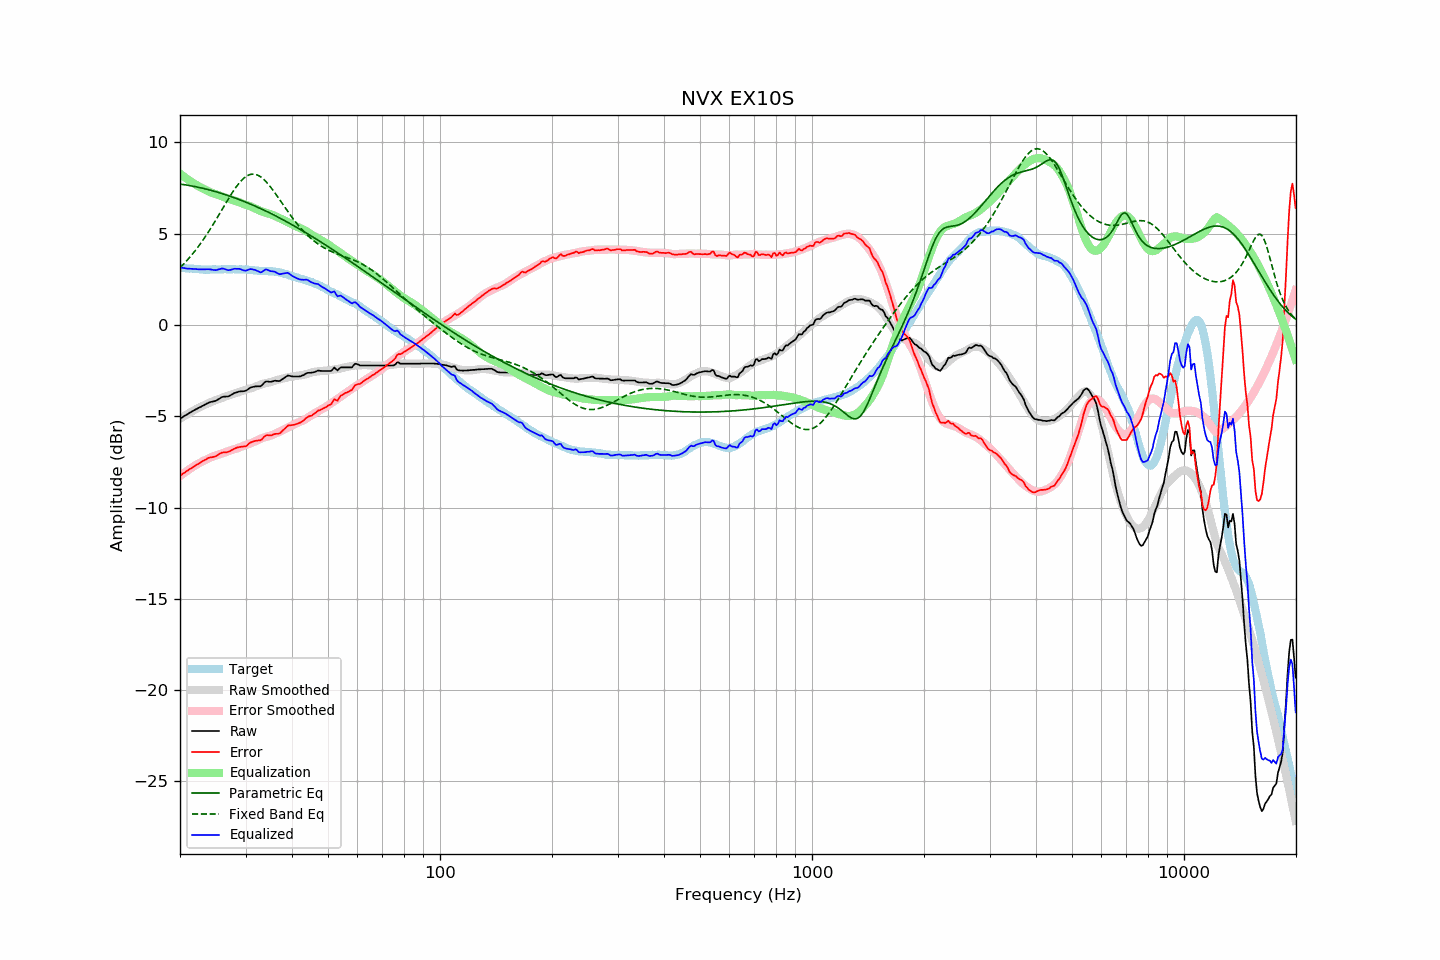

The file beside this chart, header and first rows:
frequency, raw, error, smoothed, error_smoothed, equalization, parametric_eq, fixed_band_eq, equalized_raw, equalized_smoothed, target
20.00, -5.13, -8.26, -5.15, -8.28, 8.28, 7.71, 3.13, 3.15, 3.13, 3.13
20.20, -5.08, -8.20, -5.09, -8.21, 8.21, 7.70, 3.22, 3.13, 3.12, 3.12
20.40, -5.02, -8.13, -5.03, -8.14, 8.14, 7.69, 3.31, 3.12, 3.11, 3.11
20.61, -4.98, -8.09, -4.97, -8.08, 8.08, 7.67, 3.40, 3.10, 3.11, 3.11
20.81, -4.92, -8.01, -4.92, -8.02, 8.02, 7.66, 3.50, 3.09, 3.10, 3.09
21.02, -4.87, -7.96, -4.86, -7.95, 7.95, 7.64, 3.59, 3.08, 3.09, 3.09
21.23, -4.81, -7.89, -4.81, -7.89, 7.89, 7.63, 3.69, 3.08, 3.08, 3.08
21.44, -4.76, -7.85, -4.76, -7.83, 7.83, 7.61, 3.80, 3.07, 3.07, 3.09
21.66, -4.72, -7.80, -4.71, -7.78, 7.78, 7.60, 3.90, 3.06, 3.07, 3.08
21.87, -4.66, -7.73, -4.66, -7.72, 7.72, 7.58, 4.01, 3.06, 3.06, 3.07
22.09, -4.61, -7.67, -4.61, -7.67, 7.67, 7.56, 4.13, 3.06, 3.06, 3.06
22.31, -4.57, -7.63, -4.57, -7.62, 7.62, 7.54, 4.24, 3.04, 3.05, 3.06
22.54, -4.53, -7.58, -4.52, -7.57, 7.57, 7.52, 4.36, 3.04, 3.05, 3.05
22.76, -4.48, -7.52, -4.48, -7.52, 7.52, 7.50, 4.48, 3.04, 3.04, 3.04
22.99, -4.43, -7.46, -4.43, -7.47, 7.47, 7.48, 4.61, 3.04, 3.04, 3.03
23.22, -4.39, -7.41, -4.40, -7.43, 7.43, 7.46, 4.73, 3.04, 3.04, 3.02
23.45, -4.34, -7.37, -4.36, -7.39, 7.39, 7.44, 4.86, 3.04, 3.03, 3.03
23.69, -4.30, -7.32, -4.32, -7.34, 7.34, 7.42, 5.00, 3.05, 3.03, 3.02
23.92, -4.25, -7.27, -4.27, -7.30, 7.30, 7.40, 5.13, 3.05, 3.03, 3.02
24.16, -4.22, -7.25, -4.23, -7.26, 7.26, 7.37, 5.27, 3.04, 3.03, 3.03
24.40, -4.20, -7.24, -4.20, -7.23, 7.23, 7.35, 5.41, 3.02, 3.03, 3.04
24.65, -4.18, -7.22, -4.16, -7.19, 7.19, 7.33, 5.55, 3.01, 3.03, 3.04
24.89, -4.16, -7.20, -4.13, -7.16, 7.16, 7.30, 5.70, 3.00, 3.03, 3.04
25.14, -4.12, -7.15, -4.10, -7.13, 7.13, 7.28, 5.85, 3.01, 3.03, 3.03
25.39, -4.06, -7.09, -4.07, -7.10, 7.10, 7.25, 5.99, 3.04, 3.04, 3.03
25.65, -4.01, -7.05, -4.03, -7.07, 7.07, 7.22, 6.14, 3.06, 3.04, 3.03
25.91, -3.96, -7.00, -4.00, -7.04, 7.04, 7.20, 6.29, 3.09, 3.04, 3.04
26.16, -3.93, -6.98, -3.97, -7.01, 7.01, 7.17, 6.44, 3.08, 3.04, 3.05
26.43, -3.92, -6.97, -3.94, -6.98, 6.98, 7.14, 6.59, 3.05, 3.04, 3.05
26.69, -3.92, -6.97, -3.90, -6.95, 6.95, 7.11, 6.74, 3.02, 3.04, 3.05
26.96, -3.91, -6.96, -3.87, -6.91, 6.91, 7.08, 6.89, 3.00, 3.04, 3.04
27.23, -3.88, -6.92, -3.84, -6.88, 6.88, 7.05, 7.03, 3.00, 3.04, 3.04
27.50, -3.82, -6.87, -3.81, -6.85, 6.85, 7.02, 7.17, 3.03, 3.04, 3.04
27.77, -3.77, -6.82, -3.78, -6.83, 6.83, 6.99, 7.31, 3.05, 3.04, 3.05
28.05, -3.72, -6.77, -3.76, -6.80, 6.80, 6.96, 7.44, 3.08, 3.04, 3.05
28.33, -3.70, -6.73, -3.73, -6.78, 6.78, 6.92, 7.56, 3.07, 3.04, 3.03
28.62, -3.68, -6.71, -3.70, -6.75, 6.75, 6.89, 7.68, 3.07, 3.04, 3.03
28.90, -3.64, -6.68, -3.67, -6.71, 6.71, 6.86, 7.79, 3.07, 3.04, 3.04
29.19, -3.63, -6.67, -3.64, -6.68, 6.68, 6.82, 7.89, 3.04, 3.04, 3.04
29.48, -3.63, -6.66, -3.60, -6.64, 6.64, 6.79, 7.98, 3.00, 3.03, 3.03
29.78, -3.62, -6.65, -3.57, -6.60, 6.60, 6.75, 8.05, 2.98, 3.03, 3.03
30.08, -3.60, -6.64, -3.55, -6.57, 6.57, 6.72, 8.12, 2.97, 3.02, 3.04
30.38, -3.55, -6.58, -3.53, -6.55, 6.55, 6.68, 8.17, 3.00, 3.02, 3.03
30.68, -3.48, -6.49, -3.51, -6.52, 6.52, 6.65, 8.22, 3.03, 3.01, 3.01
30.99, -3.43, -6.44, -3.48, -6.49, 6.49, 6.61, 8.24, 3.06, 3.01, 3.01
31.30, -3.40, -6.41, -3.45, -6.45, 6.45, 6.57, 8.26, 3.04, 3.00, 3.00
31.61, -3.38, -6.37, -3.41, -6.41, 6.41, 6.53, 8.25, 3.02, 2.99, 2.99
31.93, -3.36, -6.35, -3.38, -6.37, 6.37, 6.49, 8.24, 3.00, 2.99, 2.98
32.24, -3.36, -6.34, -3.34, -6.32, 6.32, 6.45, 8.21, 2.96, 2.98, 2.98
32.57, -3.36, -6.32, -3.31, -6.28, 6.28, 6.41, 8.17, 2.92, 2.97, 2.96
32.89, -3.36, -6.32, -3.27, -6.24, 6.24, 6.37, 8.12, 2.88, 2.97, 2.96
33.22, -3.30, -6.26, -3.24, -6.20, 6.20, 6.33, 8.05, 2.90, 2.96, 2.96
33.55, -3.20, -6.15, -3.22, -6.17, 6.17, 6.29, 7.98, 2.97, 2.96, 2.95
33.89, -3.11, -6.07, -3.20, -6.15, 6.15, 6.25, 7.89, 3.03, 2.95, 2.96
34.23, -3.09, -6.04, -3.18, -6.12, 6.12, 6.21, 7.80, 3.03, 2.95, 2.94
34.57, -3.10, -6.04, -3.16, -6.10, 6.10, 6.16, 7.70, 3.00, 2.94, 2.94
34.92, -3.12, -6.05, -3.14, -6.07, 6.07, 6.12, 7.59, 2.95, 2.94, 2.93
35.27, -3.10, -6.04, -3.11, -6.04, 6.04, 6.08, 7.47, 2.94, 2.93, 2.94
35.62, -3.08, -6.01, -3.09, -6.01, 6.01, 6.03, 7.35, 2.92, 2.92, 2.92
35.97, -3.05, -5.97, -3.06, -5.97, 5.97, 5.99, 7.23, 2.91, 2.91, 2.92
... 635 more rows
